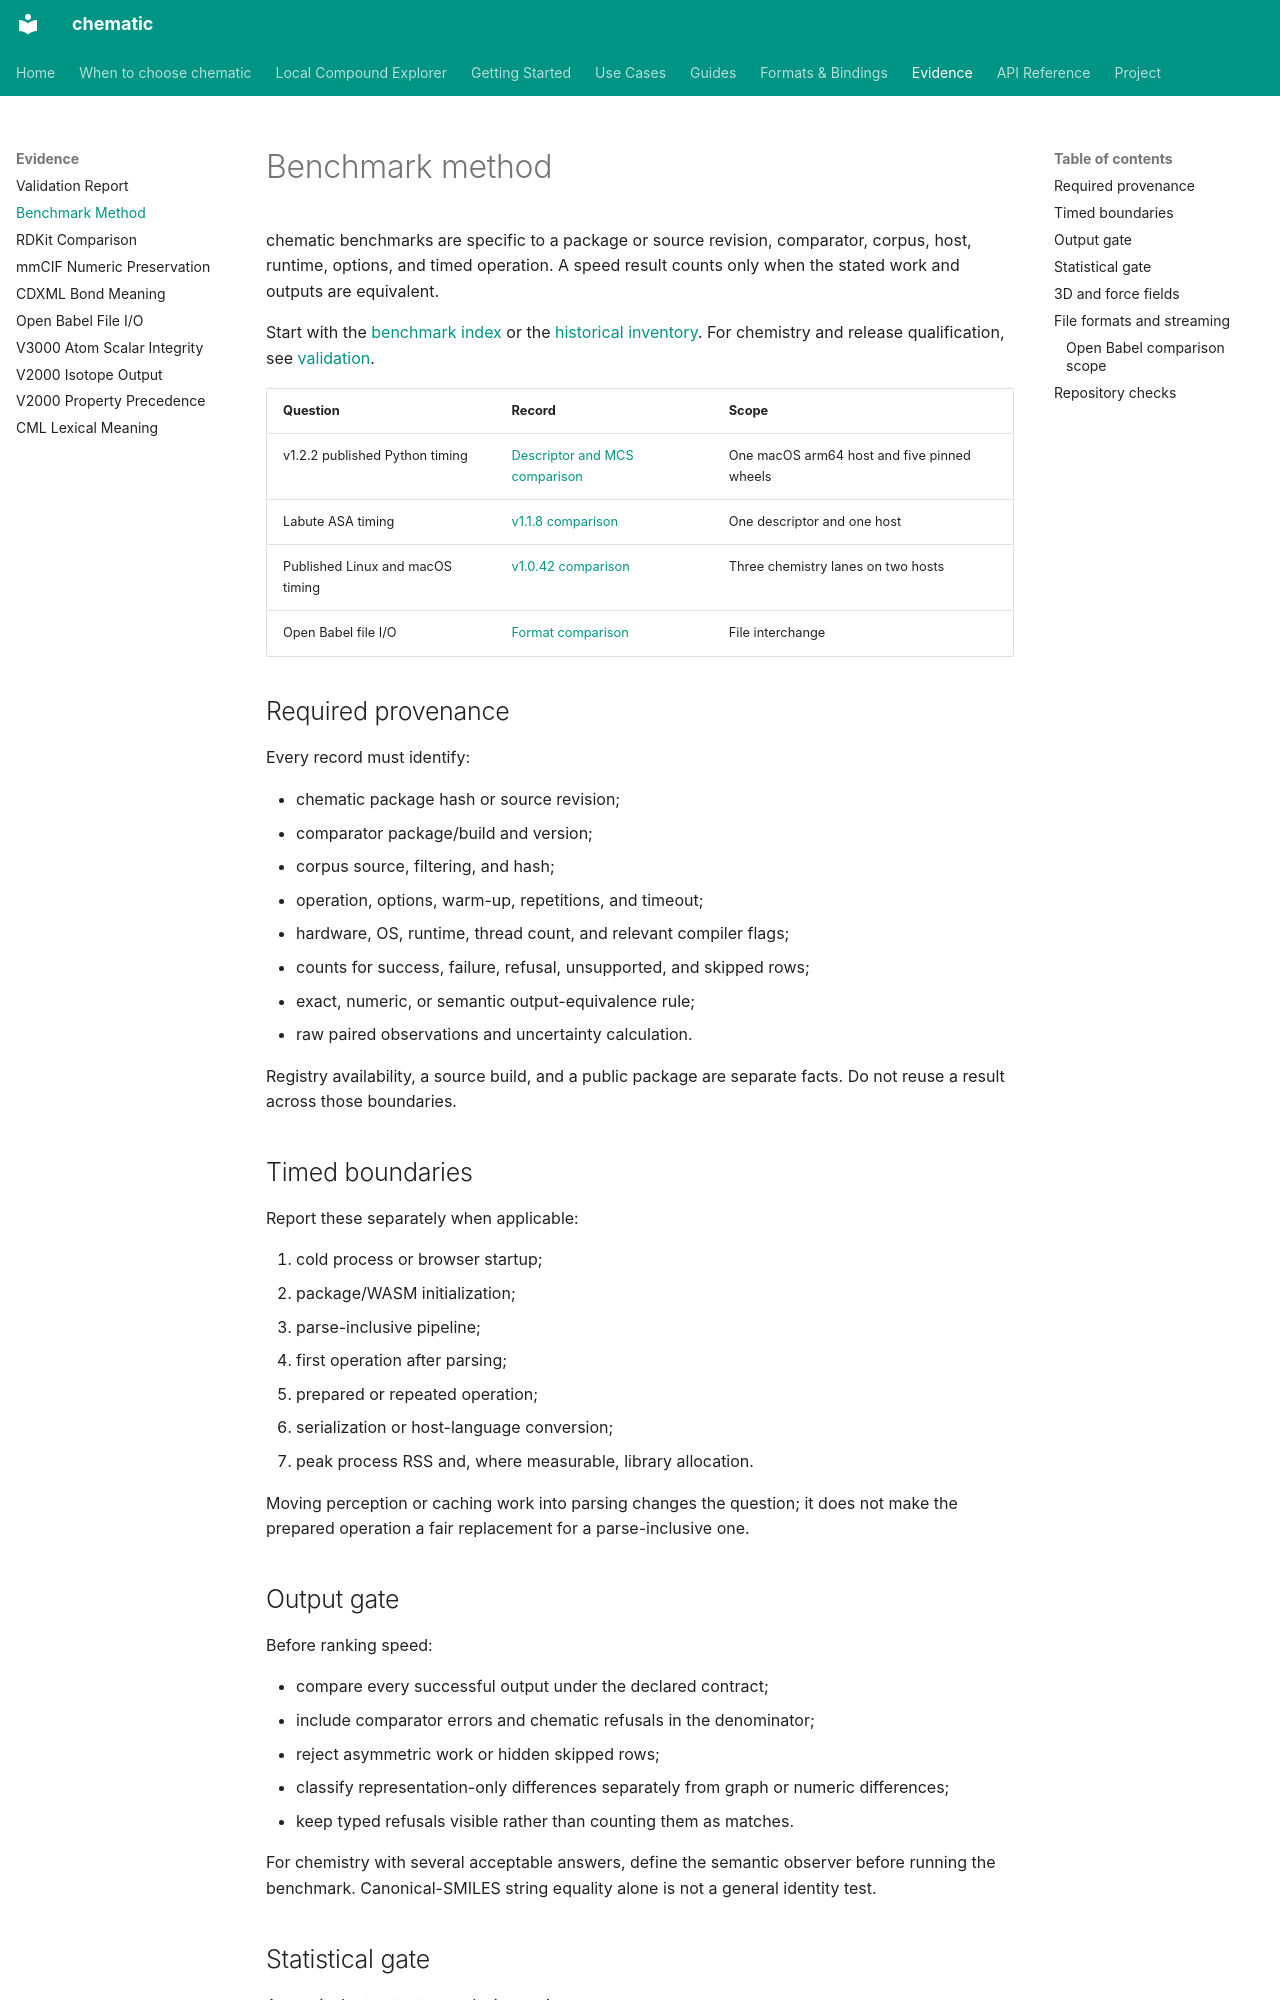

repository: kent-tokyo/chematic · page: reference/benchmark/index.html · generator: mkdocs

# Benchmark method

chematic benchmarks are specific to a package or source revision, comparator,
corpus, host, runtime, options, and timed operation. A speed result counts only
when the stated work and outputs are equivalent.

Start with the [benchmark index](https://github.com/kent-tokyo/chematic/blob/main/benchmarks/README.md)
or the [historical inventory](https://github.com/kent-tokyo/chematic/blob/main/benchmarks/archive-index.md).
For chemistry and release qualification, see [validation](validation.md).

| Question | Record | Scope |
|---|---|---|
| v1.2.2 published Python timing | [Descriptor and MCS comparison](https://github.com/kent-tokyo/chematic/blob/main/benchmarks/2026-11-21-v122-published-comparison.md) | One macOS arm64 host and five pinned wheels |
| Labute ASA timing | [v1.1.8 comparison](https://github.com/kent-tokyo/chematic/blob/main/benchmarks/2026-10-19-v118-published-labute-asa-cosmolkit.md) | One descriptor and one host |
| Published Linux and macOS timing | [v1.0.42 comparison](https://github.com/kent-tokyo/chematic/blob/main/benchmarks/2026-10-11-v1042-published-rdkit-packet.md) | Three chemistry lanes on two hosts |
| Open Babel file I/O | [Format comparison](openbabel-file-io.md) | File interchange |

## Required provenance

Every record must identify:

- chematic package hash or source revision;
- comparator package/build and version;
- corpus source, filtering, and hash;
- operation, options, warm-up, repetitions, and timeout;
- hardware, OS, runtime, thread count, and relevant compiler flags;
- counts for success, failure, refusal, unsupported, and skipped rows;
- exact, numeric, or semantic output-equivalence rule;
- raw paired observations and uncertainty calculation.

Registry availability, a source build, and a public package are separate facts.
Do not reuse a result across those boundaries.

## Timed boundaries

Report these separately when applicable:

1. cold process or browser startup;
2. package/WASM initialization;
3. parse-inclusive pipeline;
4. first operation after parsing;
5. prepared or repeated operation;
6. serialization or host-language conversion;
7. peak process RSS and, where measurable, library allocation.

Moving perception or caching work into parsing changes the question; it does
not make the prepared operation a fair replacement for a parse-inclusive one.

## Output gate

Before ranking speed:

- compare every successful output under the declared contract;
- include comparator errors and chematic refusals in the denominator;
- reject asymmetric work or hidden skipped rows;
- classify representation-only differences separately from graph or numeric
  differences;
- keep typed refusals visible rather than counting them as matches.

For chemistry with several acceptable answers, define the semantic observer
before running the benchmark. Canonical-SMILES string equality alone is not a
general identity test.
